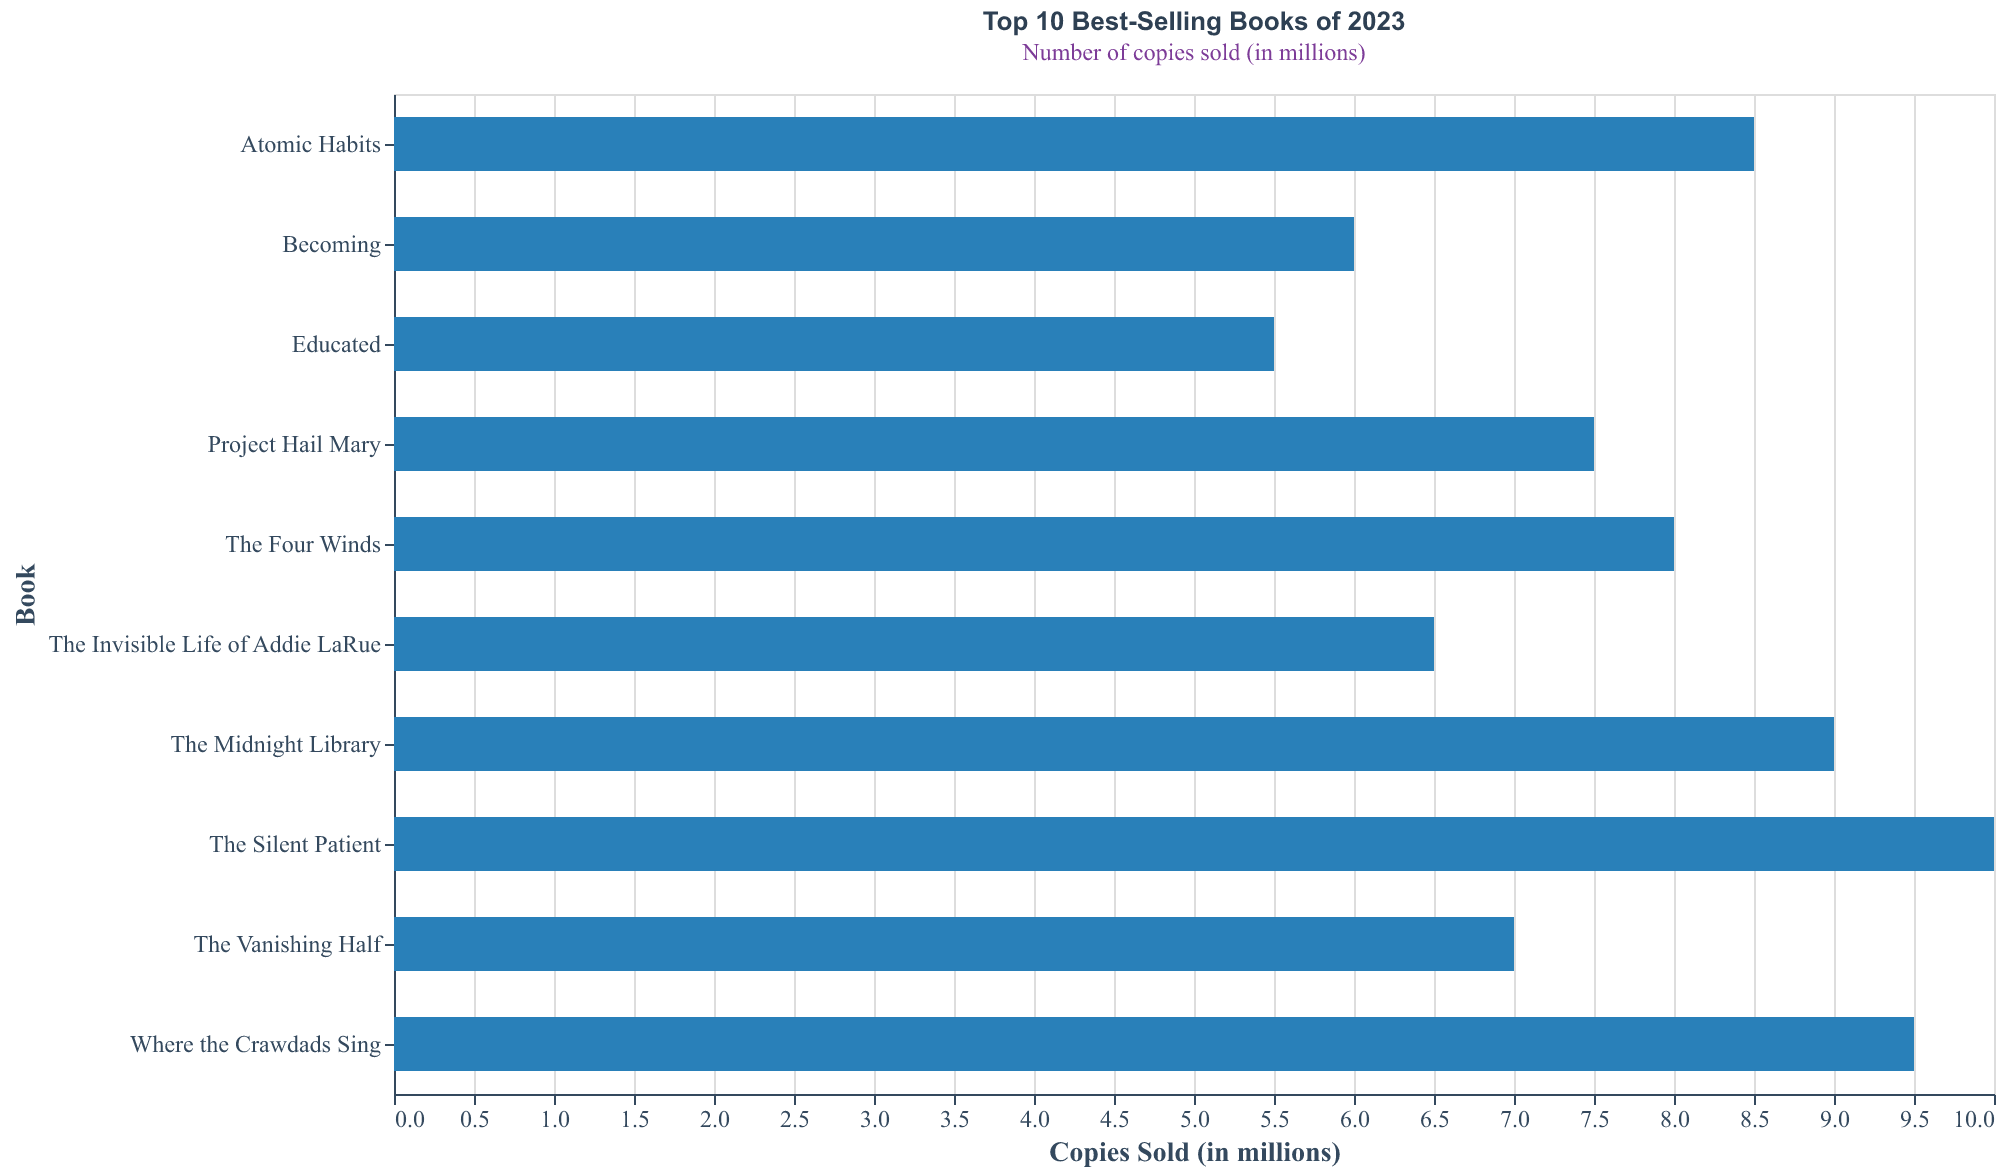

The file beside this chart, header and first rows:
Book, CopiesSold
The Silent Patient, 10.0
Where the Crawdads Sing, 9.5
The Midnight Library, 9.0
Atomic Habits, 8.5
The Four Winds, 8.0
Project Hail Mary, 7.5
The Vanishing Half, 7.0
The Invisible Life of Addie LaRue, 6.5
Becoming, 6.0
Educated, 5.5
